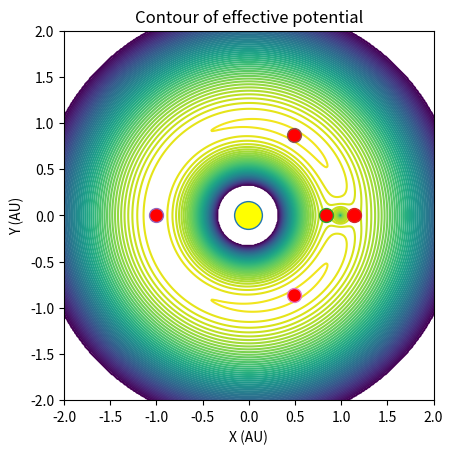

This figure's Python source:
import matplotlib.pyplot as plt
import numpy as np
import math


fig = plt.figure()
ax = fig.add_subplot()
ax.set_aspect('equal', adjustable='box')

# Inputs
R = 1
M1 = 1
M2 = 0.01

# Essential Values
mu = M2 / (M1 + M2)
baryDistance = R * mu  # distance of sun to centre of mass

M1Coords = [-baryDistance, 0]
M2Coords = [R - baryDistance, 0]

plt.plot(M1Coords[0], 0, marker="o", markersize=20, markerfacecolor="yellow")
plt.plot(M2Coords[0], 0, marker="o", markersize=10, markerfacecolor="blue")


x = np.arange(-(R+2)*100, (R+2)*100, 1)
y = np.arange(-(R+2)*100, (R+2)*100, 1)
x = x / 100
y = y / 100

X, Y = np.meshgrid(x, y)
Z = np.zeros(int(((R+2)*200)**2)).reshape(int((R+2)*200), int((R+2)*200))

G_constant = 6.67 * (10**-11)
angularFrequency = math.sqrt((G_constant * (M1 + M2))/(R**3))
angularVelocity = np.array([0, 0, angularFrequency])

for yIterable in range(len(y)):
    for xIterable in range(len(x)):
        tempX = x[xIterable]
        tempY = y[yIterable]

        r1 = math.sqrt((tempX-M1Coords[0])**2 + (tempY-M1Coords[1])**2)
        r2 = math.sqrt((tempX-M2Coords[0])**2 + (tempY-M2Coords[1])**2)

        if r1 == 0:
            r1 = 0.001
        if r2 == 0:
            r2 = 0.001
        position = [tempX, tempY, 0]

        gravPotential = -((1-mu)/r1) - (mu/r2)
        effectivePotential = -(1/2) * (tempX**2 + tempY**2) + gravPotential

        if effectivePotential < -3:
            effectivePotential = -3

        Z[yIterable][xIterable] = effectivePotential

plt.contour(X, Y, Z, 50)

L1X = M2Coords[0] - (R * ((M2/(3 * M1)) ** (1/3)))
L2X = M2Coords[0] + (R * ((M2/(3 * M1)) ** (1/3)))
L3X = -R * (1 + (5/12)*mu)
L4X = (R/2) * ((M1 - M2)/(M1 + M2))
L5X = L4X

L4Y = (math.sqrt(3)/2) * R
L5Y = -L4Y

plt.plot(L1X, 0, marker="o", markersize=10, markerfacecolor="red")
plt.plot(L2X, 0, marker="o", markersize=10, markerfacecolor="red")
plt.plot(L3X, 0, marker="o", markersize=10, markerfacecolor="red")
plt.plot(L4X, L4Y, marker="o", markersize=10, markerfacecolor="red")
plt.plot(L5X, L5Y, marker="o", markersize=10, markerfacecolor="red")

limit = R + 1

ax.set_xlim(-limit, limit)
ax.set_ylim(-limit, limit)

plt.title("Contour of effective potential")
plt.xlabel("X (AU)")
plt.ylabel("Y (AU)")

plt.show()
